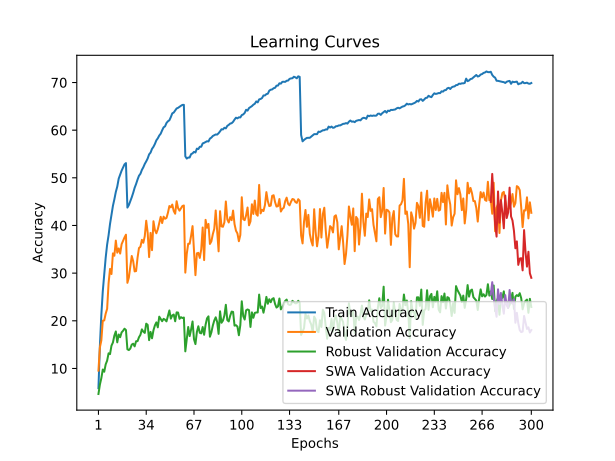

The table this chart was drawn from, first rows:
time; train_accuracy; train_loss; valid_accuracy; valid_loss; valid_accuracy_robust; valid_accuracy_swa; valid_accuracy_robust_swa
80,5410; 5,8710; 4,8005; 9,5500; 4,4822; 4,6483; 9,5500; 4,6483
156,6884; 14,7780; 4,2104; 14,4300; 4,4107; 6,6207; 14,4300; 6,6207
231,9664; 21,2440; 3,8766; 15,8800; 4,4410; 7,9793; 15,8800; 7,9793
308,0090; 26,2100; 3,6576; 20,0200; 4,1131; 9,7793; 20,0200; 9,7793
382,2458; 29,7570; 3,4914; 20,0800; 4,1422; 9,3172; 20,0800; 9,3172
457,9152; 33,2410; 3,3499; 21,5000; 4,0463; 10,8690; 21,5000; 10,8690
533,2969; 35,9940; 3,2320; 22,5200; 4,0591; 11,6414; 22,5200; 11,6414
610,0984; 37,9490; 3,1521; 27,9000; 3,7042; 13,1793; 27,9000; 13,1793
685,7441; 40,3280; 3,0569; 30,8900; 3,6114; 13,0138; 30,8900; 13,0138
764,6535; 42,2630; 2,9729; 29,8200; 3,6339; 14,7862; 29,8200; 14,7862
842,4403; 44,1220; 2,9060; 34,1500; 3,4348; 15,4483; 34,1500; 15,4483
918,7569; 45,4960; 2,8519; 33,6500; 3,4787; 16,8966; 33,6500; 16,8966
998,7372; 47,0390; 2,7871; 36,8300; 3,2975; 17,7655; 36,8300; 17,7655
1079,4369; 48,1660; 2,7470; 34,3000; 3,4875; 15,4828; 34,3000; 15,4828
1158,2063; 49,8350; 2,6911; 35,1900; 3,4075; 17,1310; 35,1900; 17,1310
1243,1664; 50,6490; 2,6576; 34,1100; 3,4502; 16,5586; 34,1100; 16,5586
1321,3443; 51,5060; 2,6176; 36,0700; 3,3644; 17,5724; 36,0700; 17,5724
1404,8092; 52,1440; 2,5956; 36,7800; 3,3237; 17,9103; 36,7800; 17,9103
1483,8328; 52,8230; 2,5791; 37,4900; 3,2934; 18,3448; 37,4900; 18,3448
1563,3680; 53,0930; 2,5672; 38,0700; 3,2818; 18,0690; 38,0700; 18,0690
1639,9566; 43,7560; 2,9193; 27,9700; 3,7605; 14,0276; 27,9700; 14,0276
1717,5451; 44,2800; 2,9006; 29,0700; 3,6462; 13,8621; 29,0700; 13,8621
1794,4162; 45,0910; 2,8632; 31,3800; 3,5868; 14,1724; 31,3800; 14,1724
1871,0515; 45,9150; 2,8296; 33,6000; 3,4401; 15,0069; 33,6000; 15,0069
1957,6475; 46,8490; 2,7952; 32,5200; 3,4810; 15,1931; 32,5200; 15,1931
2033,7188; 47,9080; 2,7556; 30,3700; 3,5785; 14,6345; 30,3700; 14,6345
2112,4747; 48,7060; 2,7265; 30,4400; 3,5672; 15,7172; 30,4400; 15,7172
2191,3881; 49,6340; 2,6861; 33,2200; 3,5243; 15,7310; 33,2200; 15,7310
2270,6363; 50,4400; 2,6613; 35,2800; 3,3814; 16,5586; 35,2800; 16,5586
2351,4949; 50,8510; 2,6408; 35,5400; 3,3465; 17,0621; 35,5400; 17,0621
2429,6087; 51,6570; 2,6067; 36,9900; 3,2816; 18,2069; 36,9900; 18,2069
2505,7474; 52,2150; 2,5892; 36,3800; 3,3368; 17,7310; 36,3800; 17,7310
2581,5591; 52,9180; 2,5644; 37,7600; 3,2509; 17,4621; 37,7600; 17,4621
2664,7420; 53,4550; 2,5394; 41,0000; 3,1222; 19,4000; 41,0000; 19,4000
2741,9741; 54,0640; 2,5157; 38,5100; 3,2183; 19,1517; 38,5100; 19,1517
2821,8476; 54,9260; 2,4905; 33,3700; 3,6001; 15,9448; 33,3700; 15,9448
2896,8014; 55,2960; 2,4718; 38,4500; 3,2717; 17,6690; 38,4500; 17,6690
2972,2210; 56,0800; 2,4384; 34,8200; 3,4551; 16,3310; 34,8200; 16,3310
3048,1343; 56,5100; 2,4204; 40,8900; 3,1526; 18,0138; 40,8900; 18,0138
3125,3308; 57,1100; 2,3962; 39,0400; 3,2201; 19,0345; 39,0400; 19,0345
3203,5211; 57,8670; 2,3756; 38,3700; 3,2800; 19,6690; 38,3700; 19,6690
3284,7565; 58,2920; 2,3594; 39,2200; 3,2223; 18,6345; 39,2200; 18,6345
3365,9671; 58,8720; 2,3367; 40,5600; 3,1655; 20,8690; 40,5600; 20,8690
3445,1503; 59,2580; 2,3213; 41,8200; 3,1225; 20,3724; 41,8200; 20,3724
3524,8666; 59,9700; 2,3021; 40,5100; 3,1266; 19,9172; 40,5100; 19,9172
3603,1333; 60,5910; 2,2730; 41,8500; 3,1009; 20,4138; 41,8500; 20,4138
3682,5899; 60,8030; 2,2597; 41,4100; 3,1942; 20,2345; 41,4100; 20,2345
3762,3590; 61,5060; 2,2393; 41,5800; 3,1489; 19,8828; 41,5800; 19,8828
3840,5068; 61,8660; 2,2214; 42,6700; 3,0683; 21,0552; 42,6700; 21,0552
3918,4232; 62,0780; 2,2129; 44,0800; 3,0186; 22,1724; 44,0800; 22,1724
3993,0337; 62,7460; 2,1885; 43,8100; 3,0609; 20,4552; 43,8100; 20,4552
4077,2257; 63,5300; 2,1679; 44,3900; 3,0279; 21,1448; 44,3900; 21,1448
4153,8370; 63,6970; 2,1592; 43,0500; 3,0657; 21,3172; 43,0500; 21,3172
4234,2318; 64,1540; 2,1453; 42,4700; 3,1402; 19,9034; 42,4700; 19,9034
4312,2222; 64,5550; 2,1338; 45,0900; 2,9878; 21,7655; 45,0900; 21,7655
4389,0607; 64,6860; 2,1195; 43,6400; 3,0680; 21,7379; 43,6400; 21,7379
4465,2958; 64,9050; 2,1162; 43,1100; 3,0948; 20,4138; 43,1100; 20,4138
4541,5616; 65,1180; 2,1073; 43,6200; 3,0439; 20,7655; 43,6200; 20,7655
4620,0384; 65,2990; 2,1033; 44,0900; 3,0415; 20,5793; 44,0900; 20,5793
4696,6795; 65,3140; 2,0990; 44,2000; 3,0358; 20,6897; 44,2000; 20,6897
... 240 more rows
